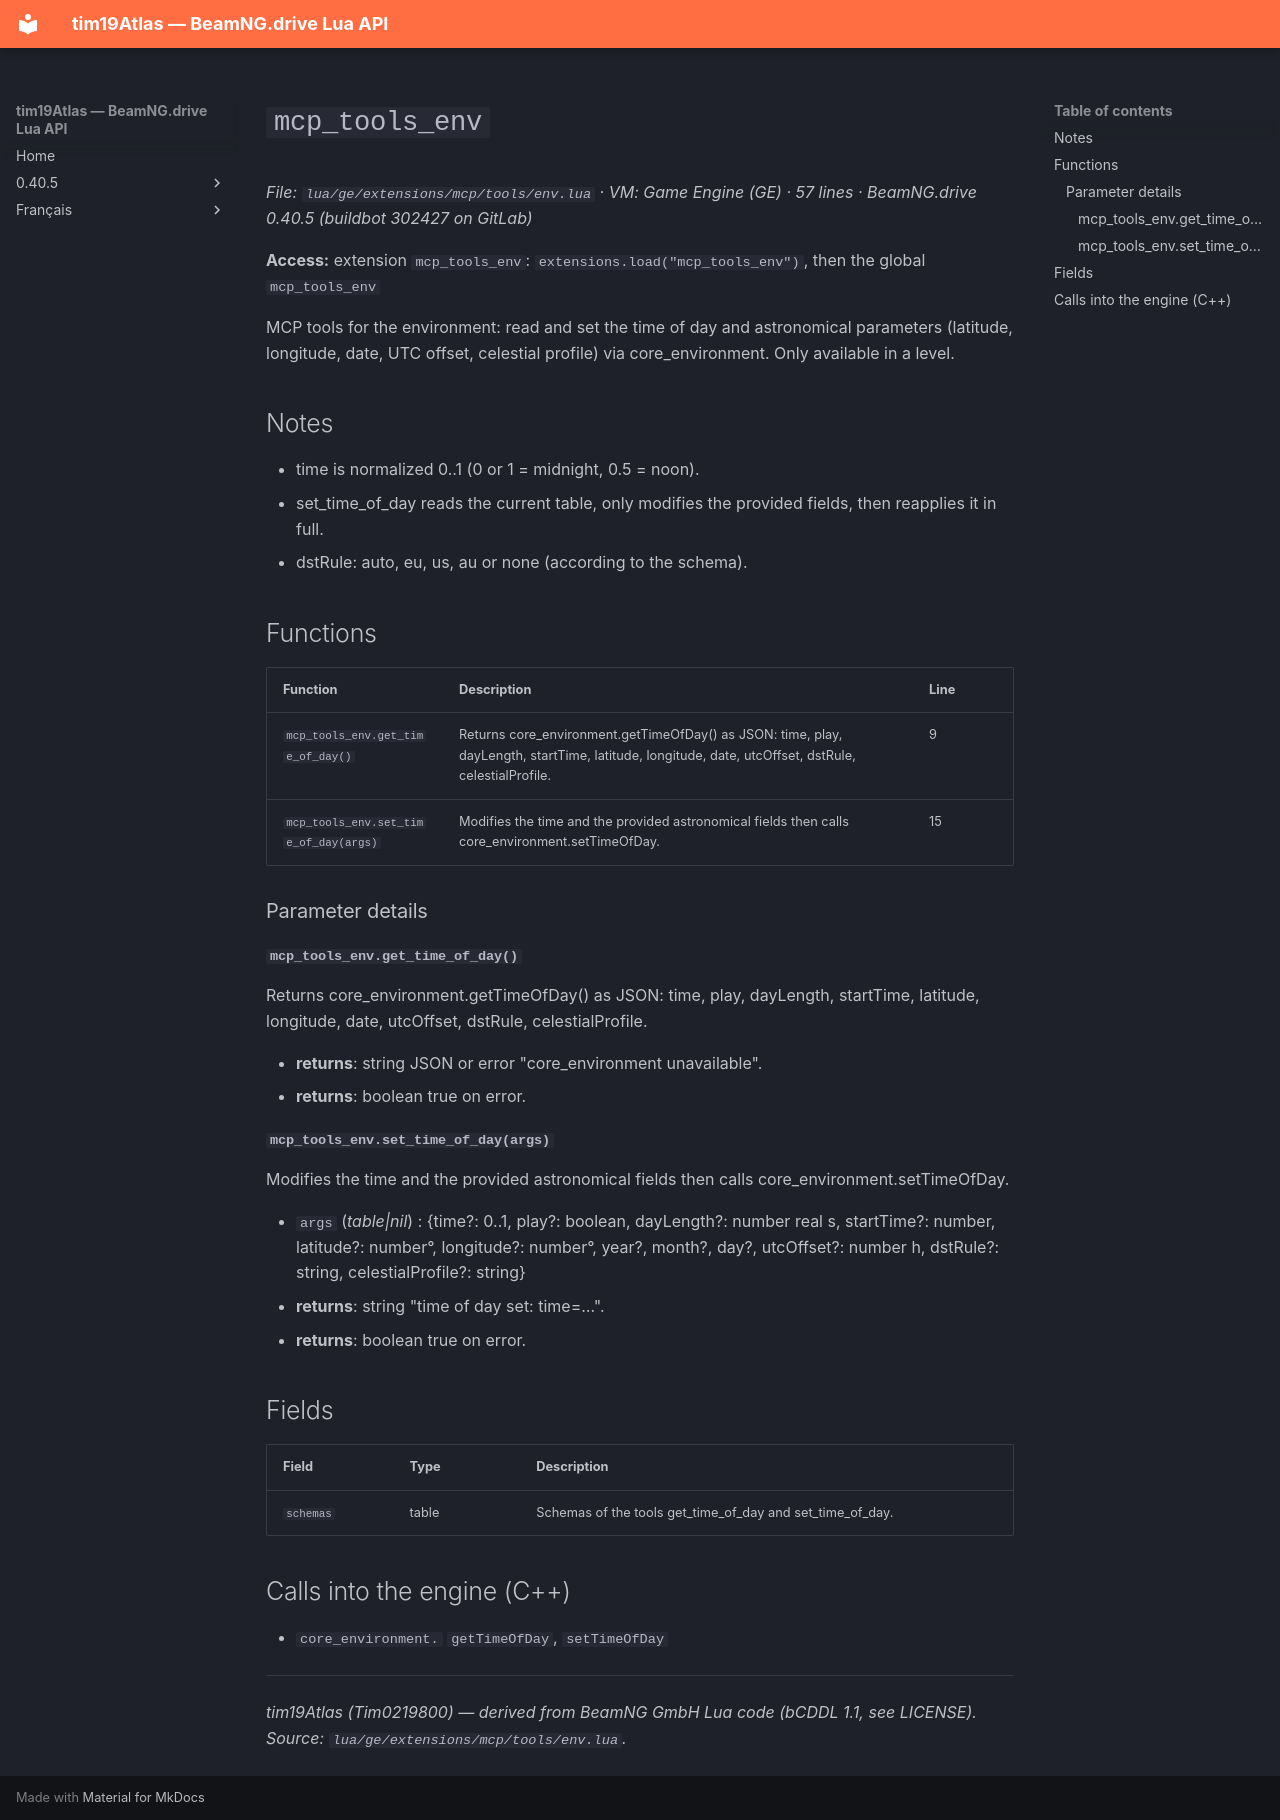

repository: Tim0219800/beamng-lua-atlas · page: 0.40.5/ge/extensions/mcp/tools/env.html · generator: mkdocs

# `mcp_tools_env`

*File: `lua/ge/extensions/mcp/tools/env.lua` · VM: Game Engine (GE) · 57 lines · BeamNG.drive 0.40.5 (buildbot 302427 on GitLab)*

**Access:** extension `mcp_tools_env`: `extensions.load("mcp_tools_env")`, then the global `mcp_tools_env`

MCP tools for the environment: read and set the time of day and astronomical parameters (latitude, longitude, date, UTC offset, celestial profile) via core_environment. Only available in a level.

## Notes

- time is normalized 0..1 (0 or 1 = midnight, 0.5 = noon).
- set_time_of_day reads the current table, only modifies the provided fields, then reapplies it in full.
- dstRule: auto, eu, us, au or none (according to the schema).

## Functions

| Function | Description | Line |
|---|---|---|
| `mcp_tools_env.get_time_of_day()` | Returns core_environment.getTimeOfDay() as JSON: time, play, dayLength, startTime, latitude, longitude, date, utcOffset, dstRule, celestialProfile. | 9 |
| `mcp_tools_env.set_time_of_day(args)` | Modifies the time and the provided astronomical fields then calls core_environment.setTimeOfDay. | 15 |

### Parameter details

#### `mcp_tools_env.get_time_of_day()`

Returns core_environment.getTimeOfDay() as JSON: time, play, dayLength, startTime, latitude, longitude, date, utcOffset, dstRule, celestialProfile.

- **returns**: string JSON or error "core_environment unavailable".
- **returns**: boolean true on error.

#### `mcp_tools_env.set_time_of_day(args)`

Modifies the time and the provided astronomical fields then calls core_environment.setTimeOfDay.

- `args` (*table|nil*) : {time?: 0..1, play?: boolean, dayLength?: number real s, startTime?: number, latitude?: number°, longitude?: number°, year?, month?, day?, utcOffset?: number h, dstRule?: string, celestialProfile?: string}
- **returns**: string "time of day set: time=…".
- **returns**: boolean true on error.

## Fields

| Field | Type | Description |
|---|---|---|
| `schemas` | table<string, table> | Schemas of the tools get_time_of_day and set_time_of_day. |

## Calls into the engine (C++)

- `core_environment.` `getTimeOfDay`, `setTimeOfDay`

---
*tim19Atlas (Tim0219800) — derived from BeamNG GmbH Lua code (bCDDL 1.1, see LICENSE). Source: `lua/ge/extensions/mcp/tools/env.lua`.*
